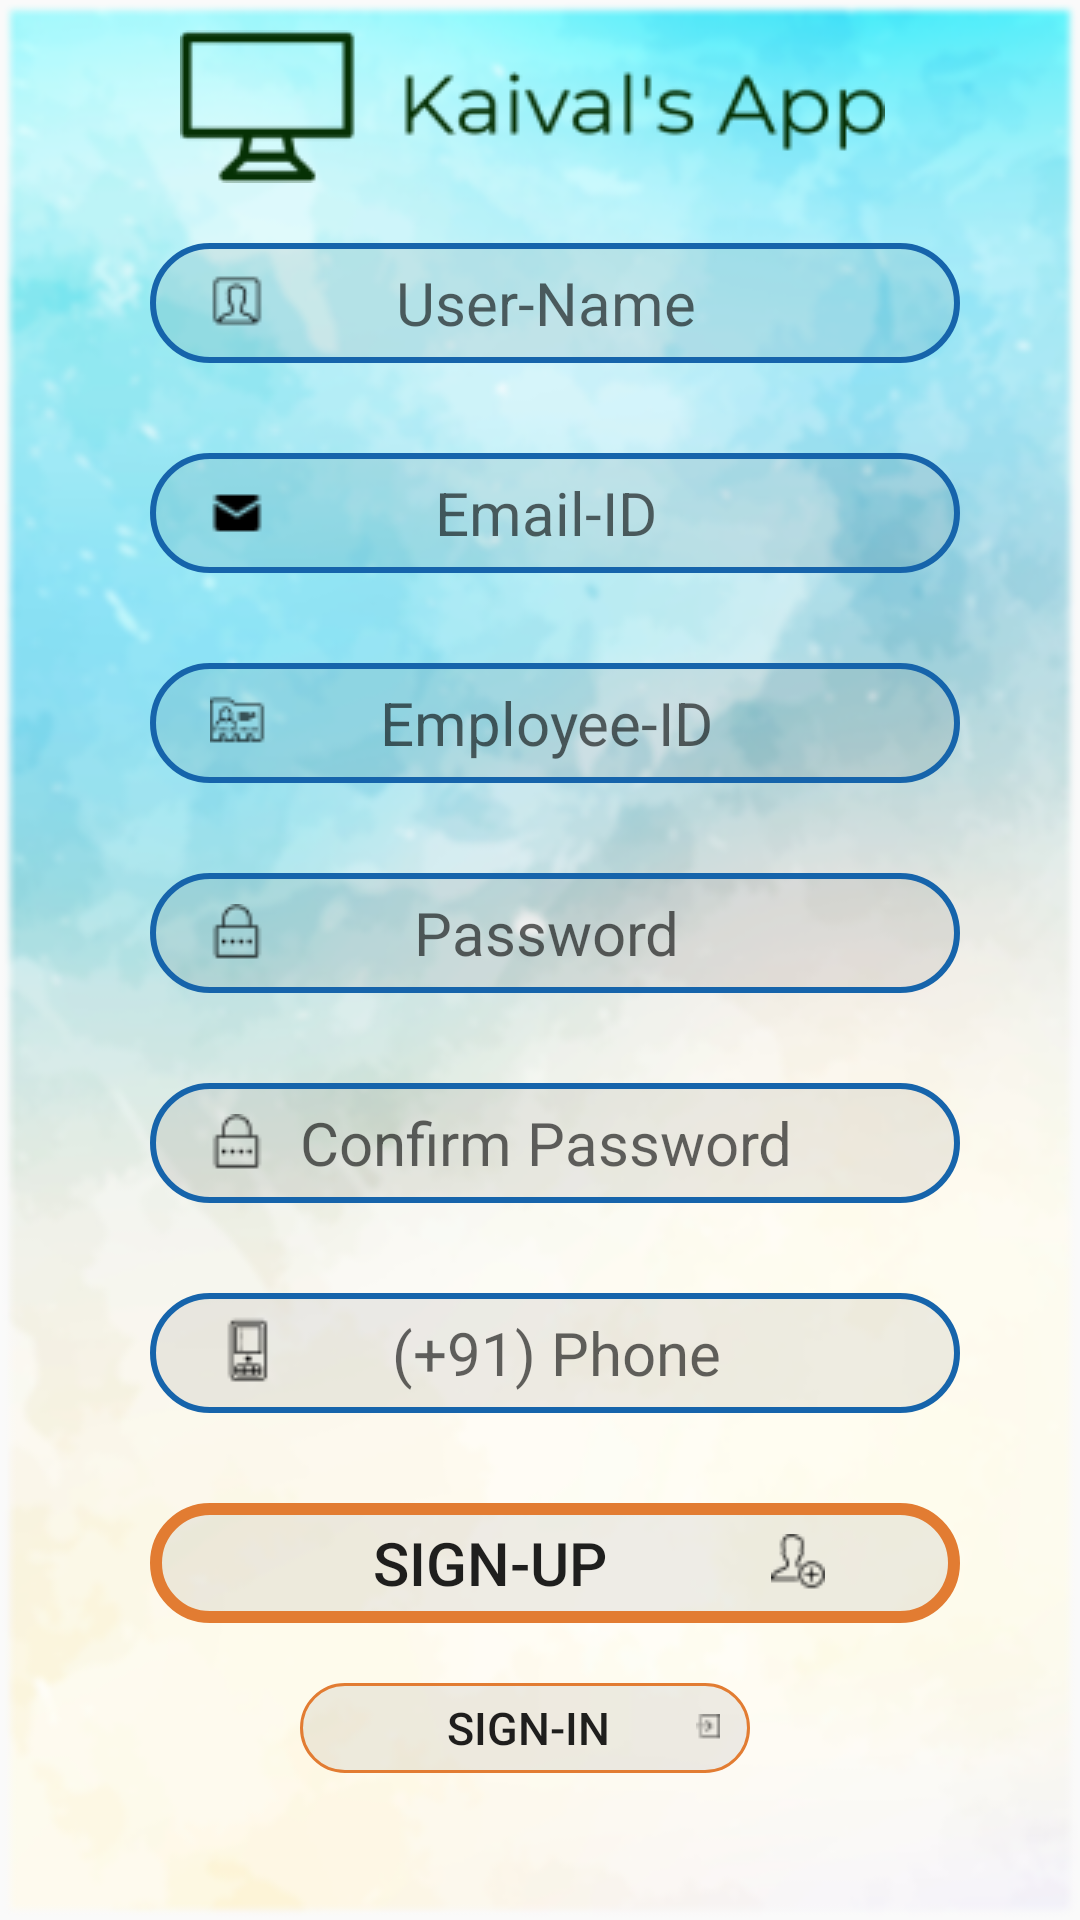

The Android layout XML behind this screen, and the referenced resources:
<!-- AndroidManifest.xml: application theme CustomAppTheme -->
<!-- res/layout/activity_faculty_sign_up.xml -->
<?xml version="1.0" encoding="utf-8"?>
<LinearLayout xmlns:android="http://schemas.android.com/apk/res/android"
    xmlns:app="http://schemas.android.com/apk/res-auto"
    xmlns:tools="http://schemas.android.com/tools"
    android:layout_width="match_parent"
    android:layout_height="match_parent"
    tools:context=".student_sign_up"
    android:orientation="vertical"
    android:background="@drawable/bluewallpaper">
    <ImageView
        android:layout_width="wrap_content"
        android:layout_height="wrap_content"
        android:layout_marginLeft="60dp"
        android:layout_marginTop="10dp"
        android:background="@drawable/logo" />

    <EditText
        android:id="@+id/fname"
        android:layout_width="270dp"
        android:layout_height="40dp"
        android:layout_marginLeft="50dp"
        android:layout_marginTop="20dp"
        android:background="@drawable/student_sign_up"
        android:drawableLeft="@drawable/namelogo"
        android:paddingLeft="20dp"
        android:hint="User-Name"
        android:paddingRight="45dp"
        android:textSize="20dp"
        android:textAlignment="center"/>
    <EditText
        android:id="@+id/femail"
        android:layout_width="270dp"
        android:layout_height="40dp"
        android:layout_marginLeft="50dp"
        android:layout_marginTop="30dp"
        android:background="@drawable/student_sign_up"
        android:drawableLeft="@drawable/email"
        android:paddingLeft="20dp"
        android:hint="Email-ID"
        android:paddingRight="45dp"
        android:textSize="20dp"
        android:textAlignment="center"/>
    <EditText
        android:id="@+id/employee"
        android:layout_width="270dp"
        android:layout_height="40dp"
        android:layout_marginLeft="50dp"
        android:layout_marginTop="30dp"
        android:background="@drawable/student_sign_up"
        android:drawableLeft="@drawable/enrolllogo"
        android:paddingLeft="20dp"
        android:hint="Employee-ID"
        android:paddingRight="45dp"
        android:textSize="20dp"
        android:textAlignment="center"/>
    <EditText
        android:id="@+id/fpassword"
        android:layout_width="270dp"
        android:layout_height="40dp"
        android:layout_marginLeft="50dp"
        android:layout_marginTop="30dp"
        android:background="@drawable/student_sign_up"
        android:drawableLeft="@drawable/passwordlogo"
        android:paddingLeft="20dp"
        android:hint="Password"
        android:inputType="textPassword"
        android:paddingRight="45dp"
        android:textSize="20dp"
        android:textAlignment="center"/>
    <EditText
        android:id="@+id/fconfirmpassword"
        android:layout_width="270dp"
        android:layout_height="40dp"
        android:layout_marginLeft="50dp"
        android:layout_marginTop="30dp"
        android:background="@drawable/student_sign_up"
        android:drawableLeft="@drawable/passwordlogo"
        android:paddingLeft="20dp"
        android:hint="Confirm Password"
        android:inputType="textPassword"
        android:paddingRight="45dp"
        android:textSize="20dp"
        android:textAlignment="center"/>
    <EditText
        android:id="@+id/fmobile"
        android:layout_width="270dp"
        android:layout_height="40dp"
        android:layout_marginLeft="50dp"
        android:layout_marginTop="30dp"
        android:background="@drawable/student_sign_up"
        android:drawableLeft="@drawable/mobilelogo"
        android:paddingLeft="20dp"
        android:hint="(+91) Phone"
        android:paddingRight="45dp"
        android:textSize="20dp"
        android:inputType="phone"
        android:textAlignment="center"/>
    <Button
        android:id="@+id/fsignup"
        android:layout_width="270dp"
        android:layout_height="40dp"
        android:layout_marginLeft="50dp"
        android:layout_marginTop="30dp"
        android:background="@drawable/sign_up_button"
        android:drawableRight="@drawable/signuplogo"
        android:paddingLeft="20dp"
        android:text="Sign-Up"
        android:paddingRight="45dp"
        android:textSize="20dp"
        android:textAlignment="center"/>
    <LinearLayout
        android:layout_width="wrap_content"
        android:layout_height="wrap_content"
        android:orientation="horizontal">
        <Button
            android:id="@+id/signin"
            android:layout_width="150dp"
            android:layout_height="30dp"
            android:layout_marginLeft="100dp"
            android:layout_marginTop="20dp"
            android:background="@drawable/sign_in_button"
            android:paddingLeft="20dp"
            android:text="Sign-In"
            android:paddingRight="10dp"
            android:textSize="15dp"
            android:drawableRight="@drawable/signinicon"
            android:textAlignment="center"/>

        <ProgressBar
            android:id="@+id/progressbar"
            style="?android:attr/progressBarStyle"
            android:layout_width="match_parent"
            android:layout_height="wrap_content"
            android:layout_marginTop="20dp"
            android:layout_marginLeft="20dp"
            android:visibility="gone"
            />
    </LinearLayout>




</LinearLayout>
<!-- resources referenced by this layout -->
<resources>
  <!-- drawable bluewallpaper: png bitmap (drawable, 170441 bytes) -->
  <!-- drawable email: png bitmap (drawable, 326 bytes) -->
  <!-- drawable enrolllogo: png bitmap (drawable, 481 bytes) -->
  <!-- drawable logo: png bitmap (drawable, 5054 bytes) -->
  <!-- drawable mobilelogo: png bitmap (drawable, 442 bytes) -->
  <!-- drawable namelogo: png bitmap (drawable, 450 bytes) -->
  <!-- drawable passwordlogo: png bitmap (drawable, 425 bytes) -->
  <!-- drawable sign_in_button (drawable) -->
  <?xml version="1.0" encoding="utf-8"?>
  <shape xmlns:android="http://schemas.android.com/apk/res/android" android:shape="rectangle" android:color="#C4C4C4">
  
      <stroke android:width="1dp"
          android:color="#E27C32" />
      <corners android:radius="30dp"/>
      <solid android:color="#11000000" />
  
  </shape>
  <!-- drawable sign_up_button (drawable) -->
  <?xml version="1.0" encoding="utf-8"?>
  <shape xmlns:android="http://schemas.android.com/apk/res/android" android:shape="rectangle" android:color="#C4C4C4">
  
      <stroke android:width="4dp"
          android:color="#E27C32" />
      <corners android:radius="50dp"/>
      <solid android:color="#11000000" />
  
  </shape>
  <!-- drawable signinicon: png bitmap (drawable, 211 bytes) -->
  <!-- drawable signuplogo: png bitmap (drawable, 478 bytes) -->
  <!-- drawable student_sign_up (drawable) -->
  <?xml version="1.0" encoding="utf-8"?>
  <shape xmlns:android="http://schemas.android.com/apk/res/android">
  <stroke android:width="2dp"
      android:color="#1664AB"/>
      <corners android:radius="50dp"/>
      <solid android:color="#11000000" />
  </shape>
  <style name="CustomAppTheme" parent="Theme.AppCompat.Light.NoActionBar">
          <item name="android:textColorPrimaryDisableOnly">#E6E6FA</item>
          <item name="colorAccent">#48D1CC</item>
      </style>
</resources>
